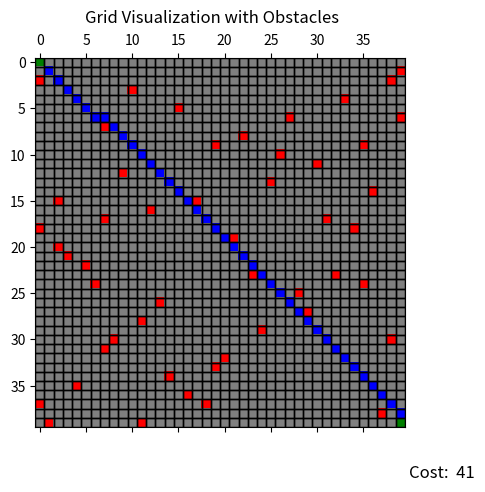

Write the Python code that produced this figure.
from matplotlib import pyplot
from matplotlib import colors
import numpy as np
import math


# for random generation of map 
# data = [
#     # [random.randint(a=0,b=1) for x in range(0,8) ],
#     # [random.randint(a=0,b=1) for x in range(0,8) ]
# ]

def generate_grid_with_obst(grid_size,num_obstacles):
    grid = np.zeros(grid_size, dtype=int)
    start = (0,0)
    end = ( grid_size[0] - 1, grid_size[1] - 1) # 39,39
    grid[start] = 1
    grid[end] = 1

    # for random generation of obstacles 

    # for _ in range(num_obstacles):
    #     while True:
    #         ob_x = np.random.randint(grid_size[0])
    #         ob_y = np.random.randint(grid_size[1])

    #         if (ob_x, ob_y) not in [start, end]:
    #             grid[ob_x, ob_y] = -1
    #             break


    #static random 50 obstacles
    obstacle_coordinates = [
        # (3,7), (2,5), (1,4), (3,3), (6,2)
        (3, 10), (5, 15), (7, 7), (8, 22), (11, 30),
        (12, 9), (15, 17), (17, 31), (20, 2), (22, 5),
        (25, 28), (26, 13), (29, 24), (32, 20), (34, 14),
        (37, 18), (4, 33), (6, 27), (9, 35), (13, 25),
        (16, 12), (18, 34), (21, 3), (24, 6), (27, 29),
        (30, 8), (33, 19), (36, 16), (2, 38), (14, 36),
        (23, 23), (10, 26), (19, 21), (28, 11), (31, 7),
        (35, 4), (39, 1), (1, 39), (38, 37), (37, 0),
        (15, 2), (6, 39), (2, 0), (18, 0), (23, 32),
        (17, 7), (30, 38), (24, 35), (39, 11), (9, 19)
    ]
    for coord in obstacle_coordinates:
        x, y = coord
        grid[x, y] = -1  # Obstacle

    

    return grid


class Node:
    def __init__(self, pos, parent, cost, h):
        self.pos = pos
        self.parent = parent
        self.cost = cost
        self.h = h

    def __lt__(self, other):
        return (self.cost + self.h) < (other.cost + other.h)

     
def A_search(grid, start, end):
    open_list = []
    closed_list = []

    start_node = Node(start, None,0,cal_heuristic(start,end))
    open_list.append(start_node)
    # print("This is node",start_node.pos)

    while open_list:
        current_node = min(open_list, key=lambda node: node.cost + node.h )
        # print("This is node",current_node.pos)
        open_list.remove(current_node)
        closed_list.append(current_node)

        if current_node.pos == end:
            return reconstruct_path(grid,current_node)
        
        for neighbor in get_neighbors(current_node.pos,grid):
            if neighbor in closed_list:
                continue
            cost = current_node.cost + 1
            if neighbor not in open_list or cost < neighbor.cost:
                # if not already explored or reached from a longer path earlier
                neighbor_node = Node(neighbor,current_node,cost, cal_heuristic(neighbor,end))
                if neighbor not in open_list:
                    open_list.append(neighbor_node)
    
    return None


def reconstruct_path(grid,node):
    cost = 0
    path = []
    while node:
        path.insert(0,node.pos)
        x,y = node.pos
        grid[x,y] = 2
        cost = 1 + cost
        # print("This is cost",cost)
        node = node.parent
    return cost


def get_neighbors(position, grid):
    x, y = position
    neighbors = []

    # Define possible movement directions (up, down, left, right, and diagonals)
    directions = [
        (0, 1), (0, -1), (1, 0), (-1, 0),
        (1, 1), (-1, -1), (1, -1), (-1, 1)
    ]

    for dx, dy in directions:
        new_x, new_y = x + dx, y + dy

        # Check if the new position is within the grid bounds
        if 0 <= new_x < len(grid) and 0 <= new_y < len(grid[0]):
            # Check if the new position is not an obstacle (you can customize this condition)
            if grid[new_x][new_y] != -1:
                neighbors.append((new_x, new_y))

    return neighbors


def euclidean_distance(point1, point2):
    x1, y1 = point1
    x2, y2 = point2
    return math.sqrt((x1 - x2) ** 2 + (y1 - y2) ** 2)


def cal_heuristic(current, goal):
    return euclidean_distance(current, goal)



# --------------------------------------------------------------------------------------------------------

#initilaizing 
grid_size = (40,40)
num_obstacles = 50
final_grid = generate_grid_with_obst(grid_size, num_obstacles)

#showing simulation 
colormap = colors.ListedColormap(["red", "grey", "green", "blue"])
fig, ax = pyplot.subplots()


start = (0,0)
end = ( grid_size[0] - 1, grid_size[1] - 1)

cost = A_search(final_grid,start,end)

final_grid[start] = 1
final_grid[end] = 1

# fig for additional things such as below
fig.suptitle('Grid Visualization with Obstacles')
# ax for axes - coordinate system where u can creaet 2D grid visualization
cax = ax.matshow(final_grid, cmap=colormap)
#cax for setting colour replated properties to grid


# adding black boundries to cells
for i in range(grid_size[0]):
    for j in range(grid_size[1]):
        ax.add_patch(pyplot.Rectangle((j - 0.5, i - 0.5), 1, 1, fill=False, edgecolor='black'))
# j and i are indics indicating a particular cell
# -0.5 centers a rectangle within a cell
# 1,1 recatngle height width which baiscally means a cell
# and then we are making edges black of the particular rectangle (cell)
# in loop all cells ony by one treated as rectangles and then boundary set to black.

pyplot.text(40,45,f'Cost: {cost: }',fontsize=12, color='black')

pyplot.show()
